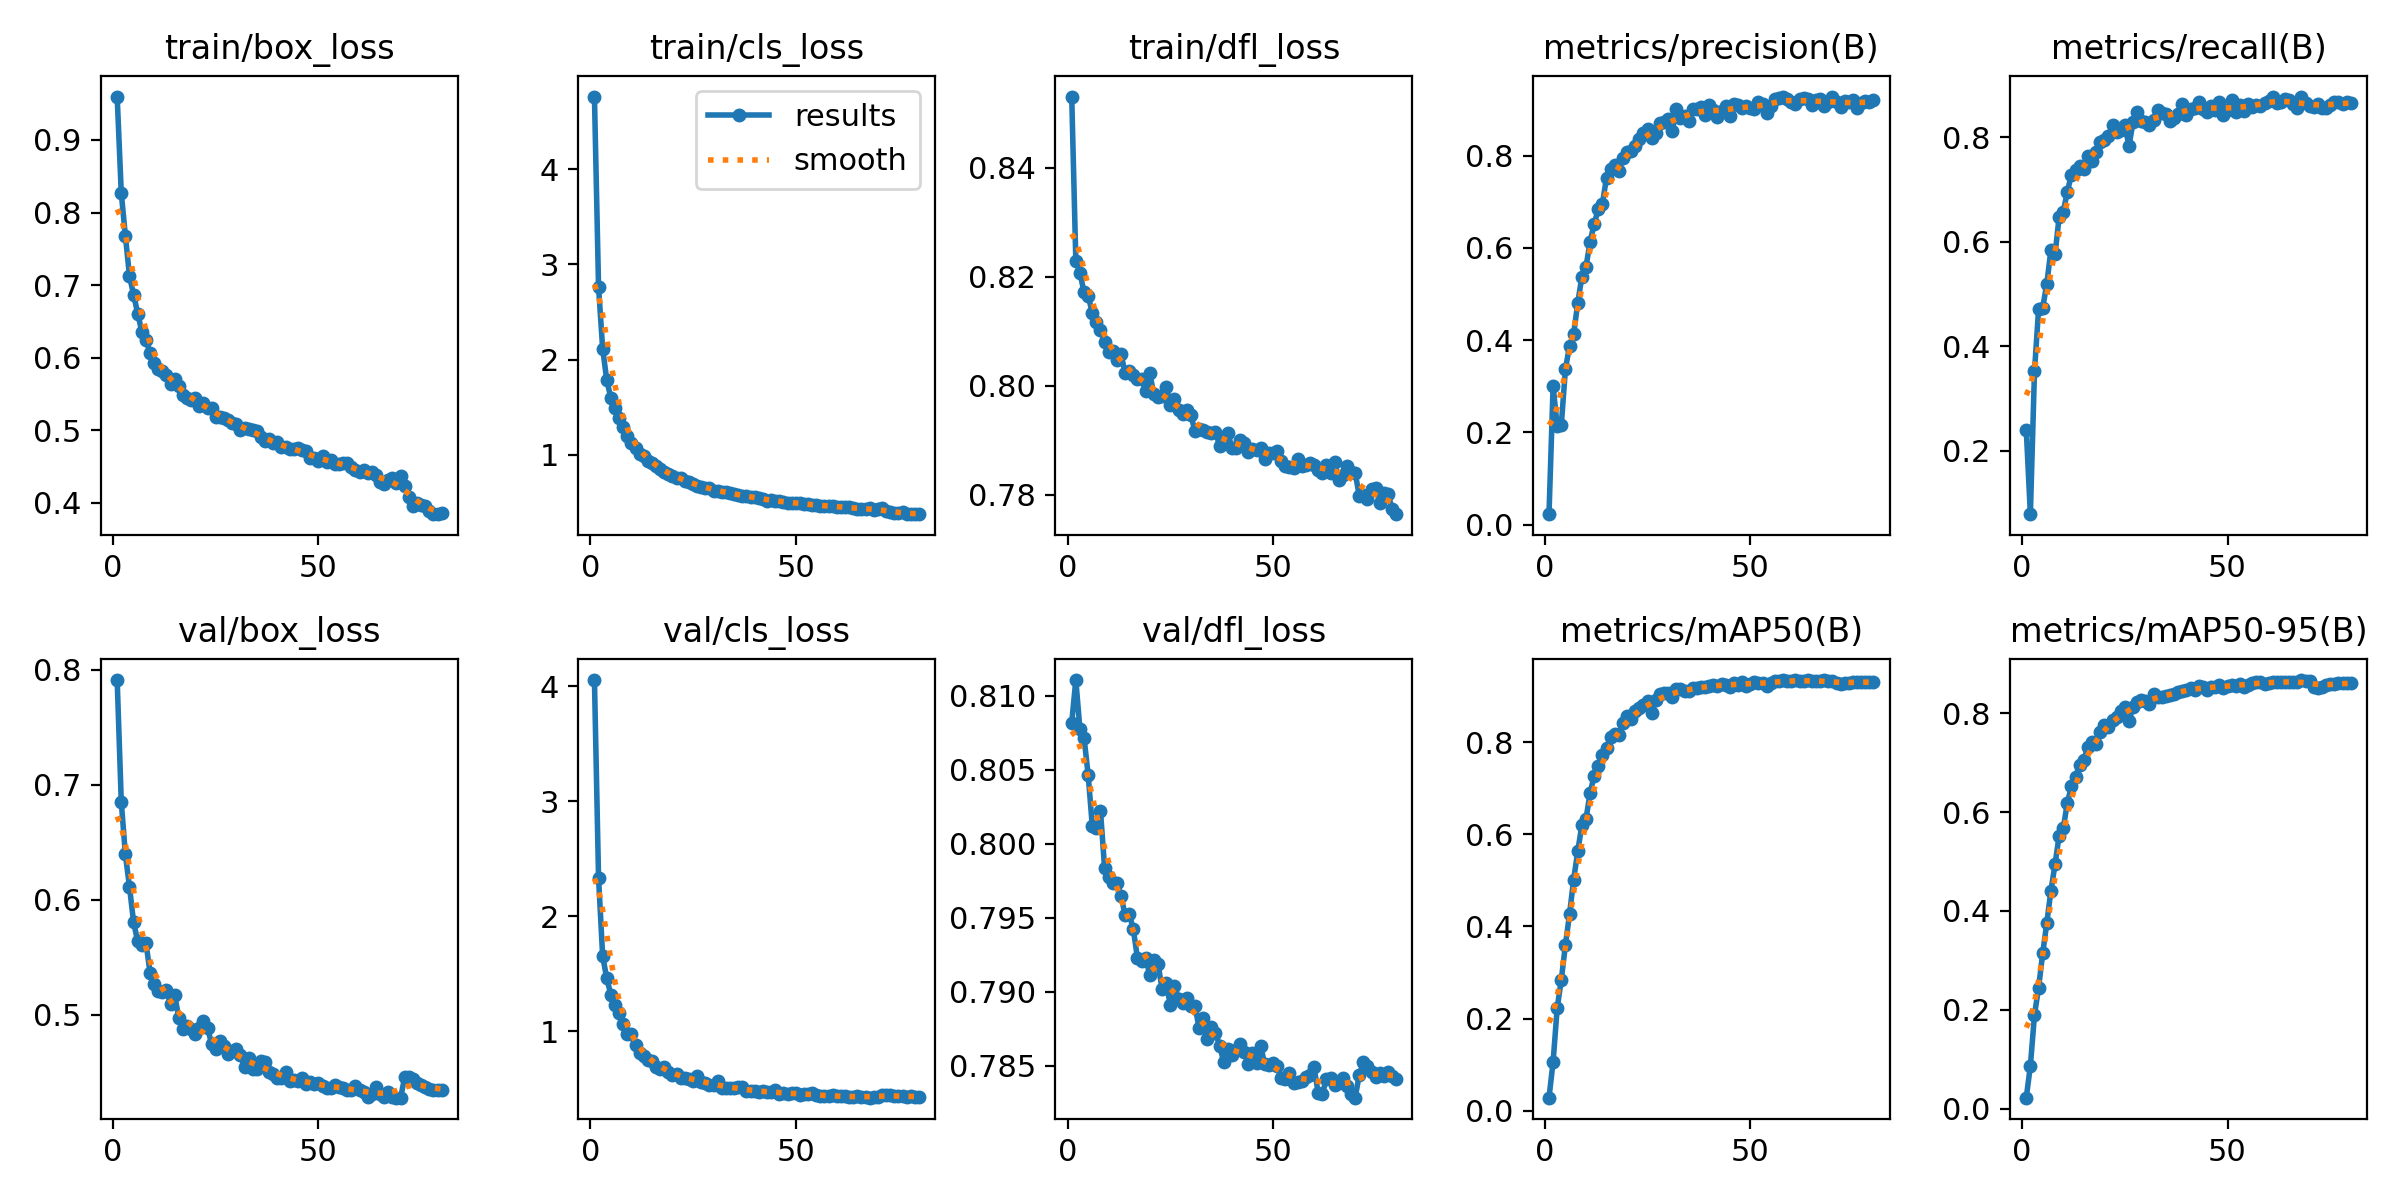

The table this chart was drawn from, first rows:
epoch, train/box_loss, train/cls_loss, train/dfl_loss, metrics/precision(B), metrics/recall(B), metrics/mAP50(B), metrics/mAP50-95(B), val/box_loss, val/cls_loss, val/dfl_loss, lr/pg0, lr/pg1, lr/pg2
1, 0.9598, 4.763, 0.8531, 0.02274, 0.24, 0.02833, 0.02213, 0.7909, 4.055, 0.8082, 7.2912e-05, 7.2912e-05, 7.2912e-05
2, 0.8267, 2.762, 0.8229, 0.2999, 0.07886, 0.1059, 0.08655, 0.685, 2.333, 0.8111, 0.0001451, 0.0001451, 0.0001451
3, 0.7678, 2.113, 0.8207, 0.2139, 0.3524, 0.2233, 0.1898, 0.6392, 1.65, 0.8077, 0.0002154, 0.0002154, 0.0002154
4, 0.7123, 1.784, 0.8172, 0.2167, 0.4709, 0.2843, 0.2444, 0.611, 1.46, 0.8072, 0.0002138, 0.0002138, 0.0002138
5, 0.6867, 1.595, 0.8165, 0.3369, 0.4739, 0.3599, 0.3143, 0.5803, 1.314, 0.8047, 0.000211, 0.000211, 0.000211
6, 0.6608, 1.49, 0.8134, 0.388, 0.5197, 0.4269, 0.3759, 0.5636, 1.228, 0.8012, 0.0002083, 0.0002083, 0.0002083
7, 0.6357, 1.385, 0.8117, 0.4133, 0.5844, 0.5014, 0.4409, 0.5603, 1.16, 0.801, 0.0002055, 0.0002055, 0.0002055
8, 0.6245, 1.294, 0.8102, 0.4808, 0.5757, 0.5627, 0.4944, 0.5626, 1.057, 0.8022, 0.0002028, 0.0002028, 0.0002028
9, 0.6063, 1.196, 0.808, 0.5374, 0.6475, 0.6199, 0.5523, 0.5366, 0.9722, 0.7984, 0.0002, 0.0002, 0.0002
10, 0.5924, 1.127, 0.8062, 0.5586, 0.6574, 0.6326, 0.5669, 0.5262, 0.9709, 0.7978, 0.0001973, 0.0001973, 0.0001973
11, 0.5849, 1.074, 0.8064, 0.6131, 0.6958, 0.6894, 0.6192, 0.5204, 0.8774, 0.7974, 0.0001945, 0.0001945, 0.0001945
12, 0.5816, 1.01, 0.8047, 0.6523, 0.7287, 0.7274, 0.6519, 0.5192, 0.8129, 0.7973, 0.0001918, 0.0001918, 0.0001918
13, 0.5766, 0.9815, 0.8058, 0.6836, 0.7376, 0.7483, 0.6716, 0.521, 0.7837, 0.7965, 0.000189, 0.000189, 0.000189
14, 0.5633, 0.9374, 0.8024, 0.6956, 0.7442, 0.7723, 0.6953, 0.5092, 0.7494, 0.7952, 0.0001863, 0.0001863, 0.0001863
15, 0.5712, 0.9086, 0.8027, 0.7522, 0.7402, 0.7865, 0.7049, 0.5171, 0.7353, 0.7953, 0.0001835, 0.0001835, 0.0001835
16, 0.5605, 0.8839, 0.8019, 0.7706, 0.7646, 0.8101, 0.7321, 0.4972, 0.6894, 0.7942, 0.0001808, 0.0001808, 0.0001808
17, 0.5481, 0.8488, 0.8013, 0.78, 0.7551, 0.8171, 0.7409, 0.4872, 0.6706, 0.7923, 0.000178, 0.000178, 0.000178
18, 0.5444, 0.8205, 0.8013, 0.7668, 0.7713, 0.8146, 0.737, 0.4899, 0.6865, 0.7921, 0.0001753, 0.0001753, 0.0001753
19, 0.5411, 0.7977, 0.7991, 0.7945, 0.7905, 0.8412, 0.7629, 0.4875, 0.6424, 0.7923, 0.0001725, 0.0001725, 0.0001725
20, 0.5448, 0.778, 0.8023, 0.8088, 0.7951, 0.856, 0.7766, 0.4829, 0.6198, 0.7911, 0.0001698, 0.0001698, 0.0001698
21, 0.5339, 0.7525, 0.7984, 0.8091, 0.8021, 0.85, 0.7721, 0.4881, 0.6234, 0.7921, 0.000167, 0.000167, 0.000167
22, 0.5376, 0.7499, 0.798, 0.8219, 0.8231, 0.868, 0.7855, 0.4945, 0.5912, 0.7919, 0.0001643, 0.0001643, 0.0001643
23, 0.5302, 0.7233, 0.7981, 0.8351, 0.8107, 0.8745, 0.7933, 0.4882, 0.5903, 0.7902, 0.0001616, 0.0001616, 0.0001616
24, 0.5309, 0.7175, 0.7998, 0.8481, 0.8141, 0.8814, 0.805, 0.4746, 0.5844, 0.7906, 0.0001588, 0.0001588, 0.0001588
25, 0.5185, 0.6928, 0.7965, 0.857, 0.8239, 0.8897, 0.8132, 0.4697, 0.5626, 0.7891, 0.0001561, 0.0001561, 0.0001561
26, 0.5182, 0.6756, 0.7975, 0.8384, 0.7828, 0.8628, 0.7851, 0.4772, 0.6127, 0.7904, 0.0001533, 0.0001533, 0.0001533
27, 0.5171, 0.6636, 0.7956, 0.8499, 0.8297, 0.8907, 0.8124, 0.4724, 0.5549, 0.7895, 0.0001506, 0.0001506, 0.0001506
28, 0.5142, 0.6537, 0.7949, 0.8713, 0.8479, 0.9042, 0.8232, 0.4659, 0.5453, 0.7893, 0.0001478, 0.0001478, 0.0001478
29, 0.5103, 0.6474, 0.7956, 0.8734, 0.8313, 0.9057, 0.8262, 0.4682, 0.5309, 0.7896, 0.0001451, 0.0001451, 0.0001451
30, 0.5085, 0.6218, 0.7947, 0.8789, 0.8301, 0.9055, 0.8252, 0.4698, 0.5301, 0.7891, 0.0001423, 0.0001423, 0.0001423
31, 0.5008, 0.6196, 0.7917, 0.8525, 0.8229, 0.8968, 0.819, 0.4651, 0.5614, 0.7891, 0.0001396, 0.0001396, 0.0001396
32, 0.5036, 0.6096, 0.792, 0.902, 0.8331, 0.9151, 0.8388, 0.4543, 0.5072, 0.7875, 0.0001368, 0.0001368, 0.0001368
33, 0.5012, 0.6094, 0.7919, 0.8816, 0.852, 0.9143, 0.833, 0.4622, 0.5034, 0.7882, 0.0001341, 0.0001341, 0.0001341
34, 0.5004, 0.5938, 0.7916, 0.8851, 0.8464, 0.9103, 0.8334, 0.4524, 0.5071, 0.7868, 0.0001313, 0.0001313, 0.0001313
35, 0.4992, 0.5857, 0.7914, 0.8743, 0.8439, 0.9101, 0.8352, 0.4526, 0.5055, 0.7876, 0.0001286, 0.0001286, 0.0001286
36, 0.49, 0.5782, 0.7916, 0.9009, 0.8319, 0.9171, 0.8375, 0.4597, 0.5101, 0.7873, 0.0001258, 0.0001258, 0.0001258
37, 0.4854, 0.5708, 0.789, 0.9005, 0.836, 0.9176, 0.8397, 0.4584, 0.5111, 0.7864, 0.0001231, 0.0001231, 0.0001231
38, 0.4875, 0.562, 0.7903, 0.9053, 0.8452, 0.9199, 0.8439, 0.4504, 0.4808, 0.7853, 0.0001203, 0.0001203, 0.0001203
39, 0.4829, 0.557, 0.7914, 0.8882, 0.8634, 0.92, 0.845, 0.4486, 0.4759, 0.7862, 0.0001176, 0.0001176, 0.0001176
40, 0.4832, 0.5576, 0.7886, 0.909, 0.8434, 0.9208, 0.8465, 0.4451, 0.4799, 0.7858, 0.0001149, 0.0001149, 0.0001149
41, 0.4768, 0.5437, 0.7886, 0.8994, 0.8542, 0.9239, 0.8503, 0.4449, 0.4698, 0.7861, 0.0001121, 0.0001121, 0.0001121
42, 0.4762, 0.5325, 0.7901, 0.8844, 0.8564, 0.9212, 0.847, 0.4499, 0.4796, 0.7865, 0.0001094, 0.0001094, 0.0001094
43, 0.4736, 0.5154, 0.7895, 0.8965, 0.8683, 0.9264, 0.8543, 0.4422, 0.4666, 0.7859, 0.0001066, 0.0001066, 0.0001066
44, 0.4744, 0.5211, 0.7878, 0.9071, 0.855, 0.9247, 0.8535, 0.4427, 0.467, 0.7851, 0.0001039, 0.0001039, 0.0001039
45, 0.4755, 0.5129, 0.7884, 0.886, 0.8483, 0.9186, 0.8473, 0.4423, 0.4846, 0.7859, 0.0001011, 0.0001011, 0.0001011
46, 0.4721, 0.5125, 0.7882, 0.9112, 0.8597, 0.9274, 0.8542, 0.4447, 0.4523, 0.7852, 9.8374e-05, 9.8374e-05, 9.8374e-05
47, 0.4712, 0.5081, 0.7886, 0.909, 0.8518, 0.9248, 0.8532, 0.44, 0.4646, 0.7863, 9.5627e-05, 9.5627e-05, 9.5627e-05
48, 0.4623, 0.4968, 0.7867, 0.903, 0.8668, 0.9303, 0.8568, 0.4411, 0.4496, 0.7851, 9.2879e-05, 9.2879e-05, 9.2879e-05
49, 0.4622, 0.4947, 0.7876, 0.9071, 0.8418, 0.9225, 0.8504, 0.4396, 0.4632, 0.7851, 9.0132e-05, 9.0132e-05, 9.0132e-05
50, 0.4576, 0.4904, 0.7876, 0.9033, 0.853, 0.9256, 0.855, 0.4406, 0.4605, 0.7852, 8.7385e-05, 8.7385e-05, 8.7385e-05
51, 0.4639, 0.493, 0.7881, 0.9002, 0.8704, 0.9307, 0.8582, 0.4382, 0.4422, 0.785, 8.4637e-05, 8.4637e-05, 8.4637e-05
52, 0.4564, 0.4812, 0.7862, 0.9168, 0.8488, 0.9272, 0.8557, 0.4361, 0.4533, 0.7842, 8.189e-05, 8.189e-05, 8.189e-05
53, 0.4588, 0.4813, 0.7853, 0.9121, 0.861, 0.929, 0.8589, 0.4364, 0.45, 0.7841, 7.9143e-05, 7.9143e-05, 7.9143e-05
54, 0.4536, 0.4712, 0.7851, 0.8935, 0.8508, 0.9226, 0.8528, 0.4392, 0.4623, 0.7845, 7.6396e-05, 7.6396e-05, 7.6396e-05
55, 0.4528, 0.4684, 0.785, 0.907, 0.8627, 0.9284, 0.8581, 0.4367, 0.4418, 0.7839, 7.3649e-05, 7.3649e-05, 7.3649e-05
56, 0.4551, 0.4655, 0.7865, 0.9218, 0.8569, 0.9319, 0.8617, 0.4364, 0.4361, 0.7839, 7.0901e-05, 7.0901e-05, 7.0901e-05
57, 0.4542, 0.4647, 0.7853, 0.9258, 0.8619, 0.9327, 0.864, 0.434, 0.436, 0.784, 6.8154e-05, 6.8154e-05, 6.8154e-05
58, 0.4488, 0.4606, 0.7854, 0.928, 0.8589, 0.9336, 0.8628, 0.4344, 0.4332, 0.7843, 6.5407e-05, 6.5407e-05, 6.5407e-05
59, 0.4452, 0.4587, 0.7859, 0.922, 0.8659, 0.9316, 0.8592, 0.4377, 0.4396, 0.7844, 6.266e-05, 6.266e-05, 6.266e-05
60, 0.4422, 0.4519, 0.7855, 0.9163, 0.87, 0.9323, 0.8606, 0.4346, 0.4315, 0.7849, 5.9912e-05, 5.9912e-05, 5.9912e-05
... 20 more rows
